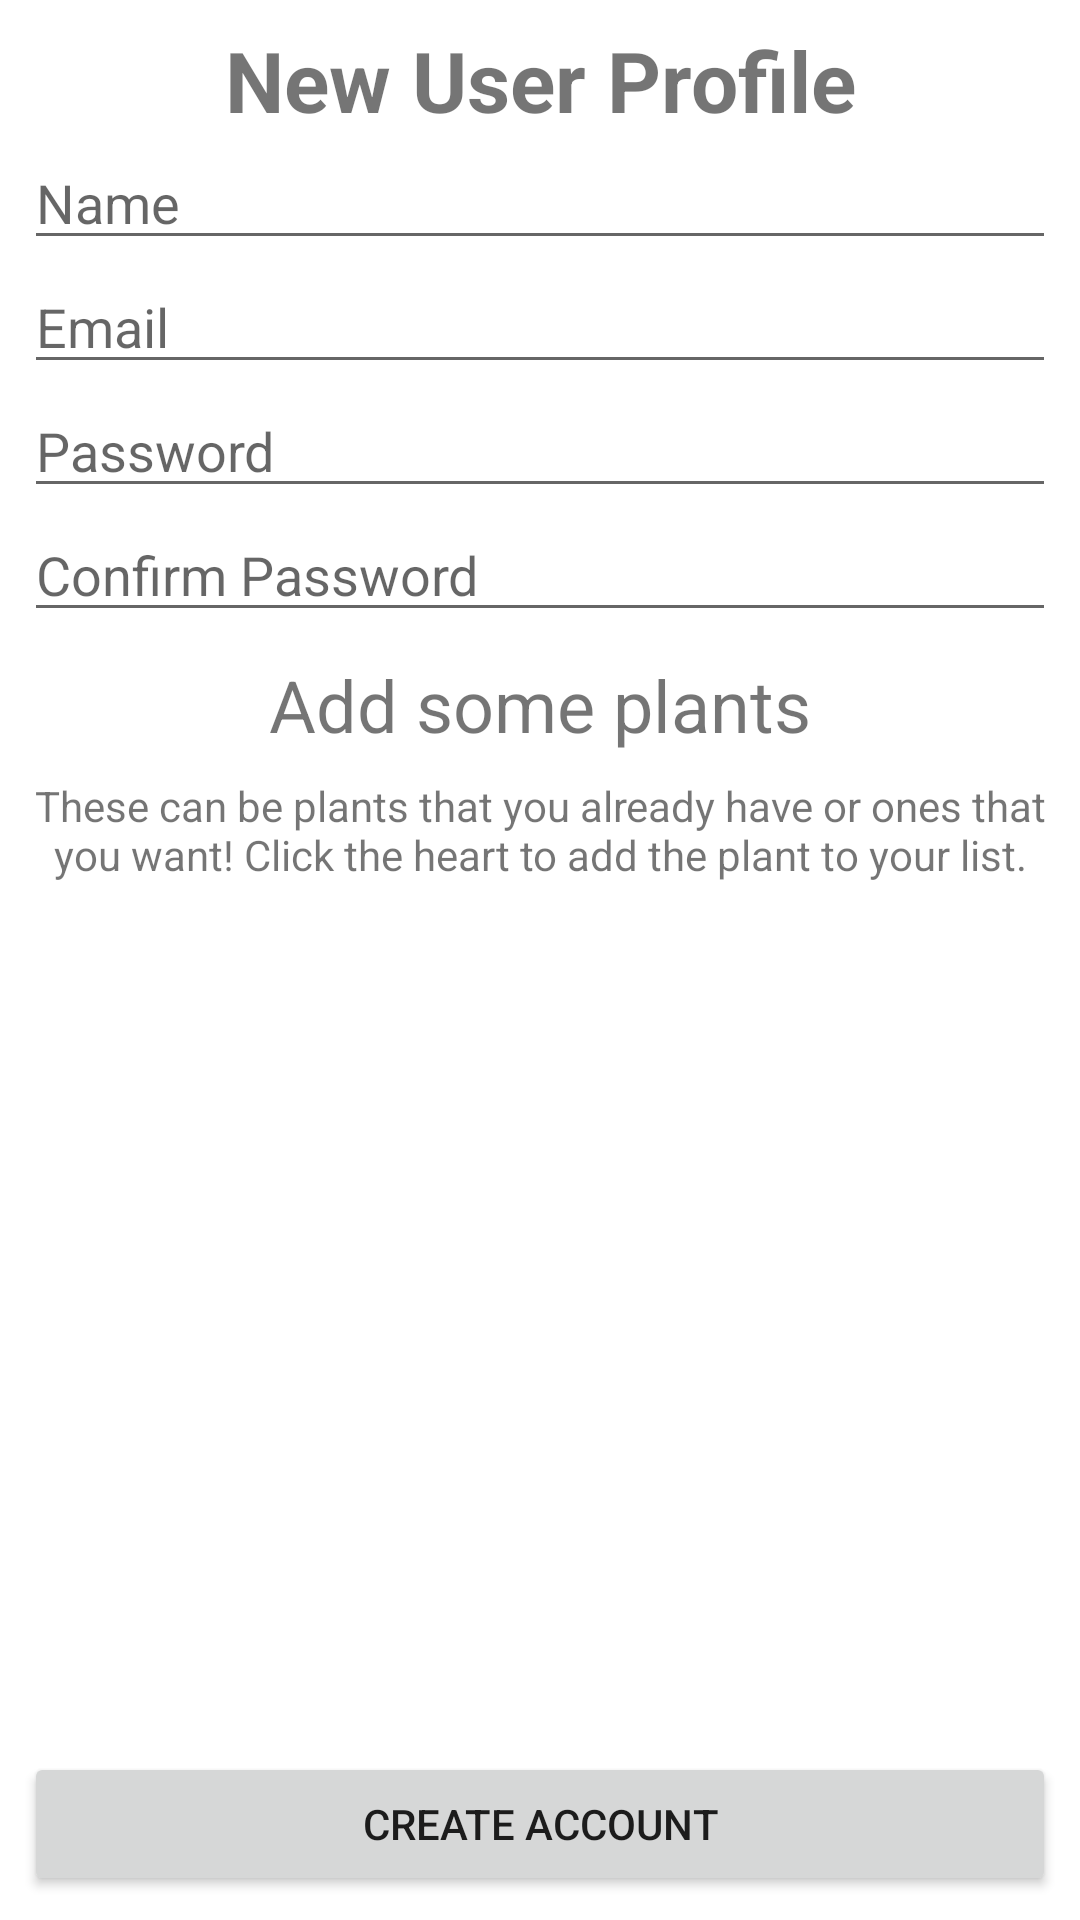

Produce the Android XML layout that renders to this screen, including the resource entries it uses.
<!-- AndroidManifest.xml: application theme Theme.Final -->
<!-- res/layout/activity_newuser.xml -->
<?xml version="1.0" encoding="utf-8"?>
<androidx.constraintlayout.widget.ConstraintLayout
    xmlns:android="http://schemas.android.com/apk/res/android"
    xmlns:app="http://schemas.android.com/apk/res-auto"
    xmlns:tools="http://schemas.android.com/tools"
    android:layout_width="match_parent"
    android:layout_height="match_parent">

    <LinearLayout
        android:layout_width="match_parent"
        android:layout_height="match_parent"
        android:layout_marginStart="8dp"
        android:layout_marginLeft="8dp"
        android:layout_marginTop="8dp"
        android:layout_marginEnd="8dp"
        android:layout_marginRight="8dp"
        android:layout_marginBottom="8dp"
        android:orientation="vertical"
        app:layout_constraintBottom_toBottomOf="parent"
        app:layout_constraintEnd_toEndOf="parent"
        app:layout_constraintStart_toStartOf="parent"
        app:layout_constraintTop_toTopOf="parent">

        <TextView
            android:id="@+id/textView_newUser"
            android:layout_width="match_parent"
            android:layout_height="wrap_content"
            android:gravity="center"
            android:text="@string/new_user"
            android:textSize="28sp"
            android:textStyle="bold" />

        <EditText
            android:id="@+id/editText_name"
            android:layout_width="match_parent"
            android:layout_height="wrap_content"
            android:ems="10"
            android:hint="@string/name"
            android:inputType="textPersonName" />

        <EditText
            android:id="@+id/editText_email"
            android:layout_width="match_parent"
            android:layout_height="wrap_content"
            android:ems="10"
            android:hint="@string/email"
            android:inputType="textPersonName" />

        <EditText
            android:id="@+id/editText_password"
            android:layout_width="match_parent"
            android:layout_height="wrap_content"
            android:ems="10"
            android:hint="@string/password"
            android:inputType="textPersonName" />

        <EditText
            android:id="@+id/editText_confirm"
            android:layout_width="match_parent"
            android:layout_height="wrap_content"
            android:ems="10"
            android:hint="@string/confirm"
            android:inputType="textPersonName" />

        <TextView
            android:id="@+id/textView_add"
            android:layout_width="match_parent"
            android:layout_height="wrap_content"
            android:layout_margin="8dp"
            android:gravity="center"
            android:text="@string/add"
            android:textSize="24sp" />

        <TextView
            android:id="@+id/textView_text"
            android:layout_width="match_parent"
            android:layout_height="wrap_content"
            android:layout_marginBottom="8dp"
            android:gravity="center"
            android:text="@string/add_desc" />

        <androidx.recyclerview.widget.RecyclerView
            android:id="@+id/recyclerView_quickAdd"
            android:layout_width="match_parent"
            android:layout_height="wrap_content"
            android:layout_margin="24dp"
            android:layout_weight="0.40" />

        <Button
            android:id="@+id/button_create"
            android:layout_width="match_parent"
            android:layout_height="wrap_content"
            android:text="@string/create" />
    </LinearLayout>

</androidx.constraintlayout.widget.ConstraintLayout>
<!-- resources referenced by this layout -->
<resources>
  <string name="add">Add some plants</string>
  <string name="add_desc">These can be plants that you already have or ones that you want!
      Click the heart to add the plant to your list.</string>
  <string name="confirm">Confirm Password</string>
  <string name="create">Create Account</string>
  <string name="email">Email</string>
  <string name="name">Name</string>
  <string name="new_user">New User Profile</string>
  <string name="password">Password</string>
  <style name="Theme.Final" parent="Theme.MaterialComponents.DayNight.DarkActionBar">
          
          <item name="colorPrimary">@color/dark_green</item>
          <item name="colorPrimaryVariant">@color/purple_700</item>
          <item name="colorOnPrimary">@color/white</item>
          
          <item name="colorSecondary">@color/medium_green</item>
          <item name="colorSecondaryVariant">@color/teal_700</item>
          <item name="colorOnSecondary">@color/black</item>
          
          <item name="android:statusBarColor" tools:targetApi="l">?attr/colorPrimaryVariant</item>
          
      </style>
  <color name="dark_green">#1C4201</color>
  <color name="purple_700">#FF3700B3</color>
  <color name="white">#FFFFFFFF</color>
  <color name="medium_green">#599300</color>
  <color name="teal_700">#FF018786</color>
  <color name="black">#FF000000</color>
</resources>
